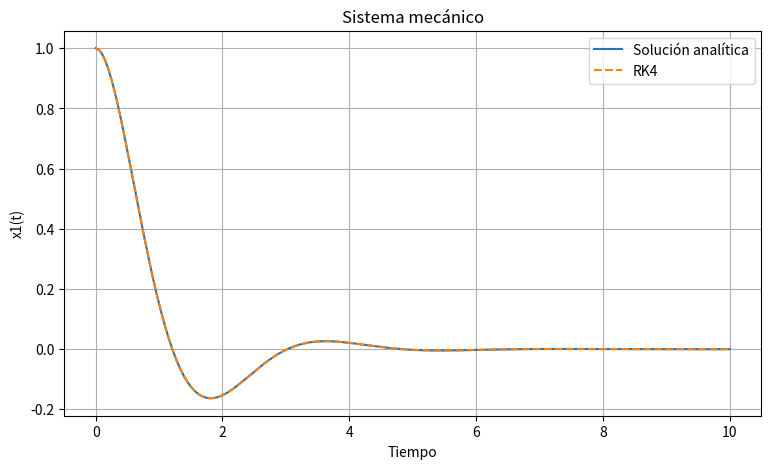
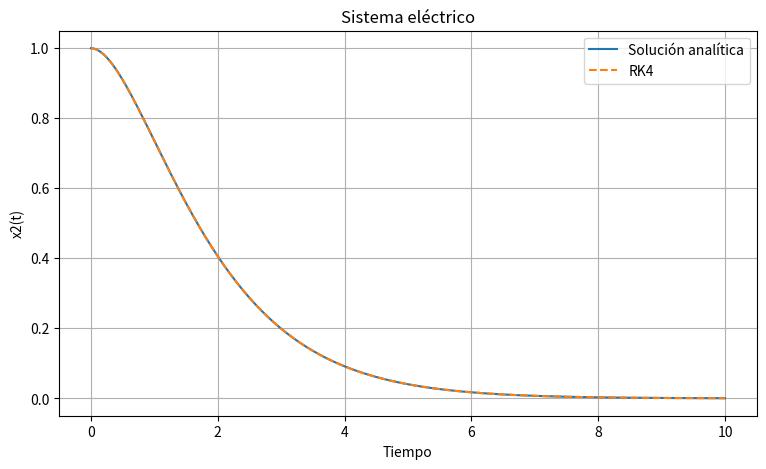
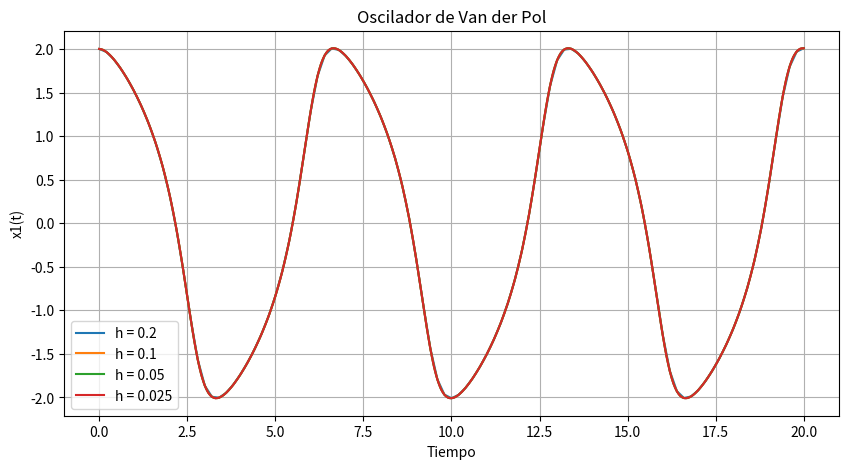

Reproduce these figures in Python, in order.
# -*- coding: utf-8 -*-
"""proyecto_rk4

Automatically generated by Colab.

Original file is located at
    https://colab.research.google.com/drive/1zq99B1IuwjVeHhDc2XKqCGAJnTpTxxO8
"""

import numpy as np
import matplotlib.pyplot as plt


# 1. MÉTODO RUNGE-KUTTA DE CUARTO ORDEN

def rk4(f, t0, tf, y0, h):

    y0 = np.array(y0, dtype=float)

    n = int(round((tf - t0) / h))

    t = np.linspace(t0, tf, n + 1)

    Y = np.zeros((n + 1, len(y0)))

    Y[0] = y0

    for i in range(n):

        hi = t[i + 1] - t[i]

        k1 = f(t[i], Y[i])

        k2 = f(
            t[i] + hi/2,
            Y[i] + hi*k1/2
        )

        k3 = f(
            t[i] + hi/2,
            Y[i] + hi*k2/2
        )

        k4 = f(
            t[i] + hi,
            Y[i] + hi*k3
        )

        Y[i+1] = Y[i] + (hi/6) * (
            k1 + 2*k2 + 2*k3 + k4
        )

    return t, Y


# 2. SISTEMA MECÁNICO

def sistema_mecanico(t, y):

    x1, x2 = y

    return np.array([
        x2,
        -4*x1 - 2*x2
    ])


def solucion_mecanica(t):

    return np.exp(-t) * (
        np.cos(np.sqrt(3)*t)
        + np.sin(np.sqrt(3)*t)/np.sqrt(3)
    )


t, Y = rk4(
    sistema_mecanico,
    0,
    10,
    [1, 0],
    0.05
)

exacta = solucion_mecanica(t)

plt.figure(figsize=(9, 5))

plt.plot(t, exacta, label="Solución analítica")

plt.plot(
    t,
    Y[:, 0],
    "--",
    label="RK4"
)

plt.title("Sistema mecánico")
plt.xlabel("Tiempo")
plt.ylabel("x1(t)")
plt.legend()
plt.grid(True)
plt.show()


# 3. SISTEMA ELÉCTRICO

def sistema_electrico(t, y):

    x1, x2 = y

    return np.array([
        -2*x1 - x2,
        x1
    ])


def solucion_electrica(t):

    return (1 + t) * np.exp(-t)


t, Y = rk4(
    sistema_electrico,
    0,
    10,
    [0, 1],
    0.05
)

exacta = solucion_electrica(t)

plt.figure(figsize=(9, 5))

plt.plot(
    t,
    exacta,
    label="Solución analítica"
)

plt.plot(
    t,
    Y[:, 1],
    "--",
    label="RK4"
)

plt.title("Sistema eléctrico")
plt.xlabel("Tiempo")
plt.ylabel("x2(t)")
plt.legend()
plt.grid(True)
plt.show()


# 4. OSCILADOR DE VAN DER POL

def van_der_pol(t, y):

    mu = 1

    x1, x2 = y

    return np.array([
        x2,
        mu*(1-x1**2)*x2 - x1
    ])


pasos = [0.2, 0.1, 0.05, 0.025]

plt.figure(figsize=(10, 5))

for h in pasos:

    t, Y = rk4(
        van_der_pol,
        0,
        20,
        [2, 0],
        h
    )

    plt.plot(
        t,
        Y[:, 0],
        label=f"h = {h}"
    )

plt.title("Oscilador de Van der Pol")
plt.xlabel("Tiempo")
plt.ylabel("x1(t)")
plt.legend()
plt.grid(True)
plt.show()


# 5. ANÁLISIS DE CONVERGENCIA

t_ref, Y_ref = rk4(
    van_der_pol,
    0,
    20,
    [2, 0],
    0.001
)

print("\nANÁLISIS DE CONVERGENCIA")

for h in pasos:

    t, Y = rk4(
        van_der_pol,
        0,
        20,
        [2, 0],
        h
    )

    error = np.linalg.norm(
        Y[-1] - Y_ref[-1]
    )

    print(
        f"Paso: {h:.3f} | "
        f"Error: {error:.8f}"
    )
